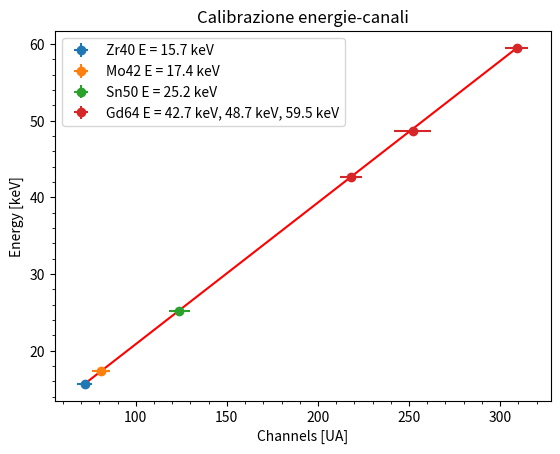

Write Python code to recreate this figure.
import numpy as np
import matplotlib.pyplot as plt
from scipy.optimize import curve_fit

#Calibrazione energie-canali utilizzando i flitri di Gd62, Mo40, Sn50, Zr40 con emissioni note

energy = np.array([15.7, 17.4, 25.2, 42.7, 48.7, 59.5]) #keV
picchi = np.array([72., 81., 124., 218., 252., 309.]) #il canale a 59.5 keV è stato mediato su tutti i filtri
sigma = np.array([4.0, 4.9, 6., 6.1, 10., 6.5])

def retta(x, a, b):
    return a*x + b

init_values = [1,0]
pars, covm = curve_fit(retta, picchi, energy, init_values, sigma)

a0, b0 = pars
da, db = np.sqrt(covm.diagonal())


chisq = (((energy - retta(picchi, *pars))/sigma)**2).sum()
ndof = len(energy) - 2
print(f'chisq/ndof = {chisq:.3f}/{ndof}\n')
x = np.linspace(picchi[0], picchi[-1], 1000)
print(f'a = {a0:.3f} +- {da:.3f} keV/canale\n')
print(f'b = {b0:.2f} +- {db:.2f} keV\n')


plt.title('Calibrazione energie-canali')
plt.errorbar(picchi[0], energy[0], 0., sigma[0], marker = 'o', linestyle = '', label = f'Zr40 E = {energy[0]} keV')
plt.errorbar(picchi[1], energy[1], 0., sigma[1], marker = 'o', linestyle = '', label = f'Mo42 E = {energy[1]} keV')
plt.errorbar(picchi[2], energy[2], 0., sigma[2], marker = 'o', linestyle = '', label = f'Sn50 E = {energy[2]} keV')
plt.errorbar(picchi[3:6], energy[3:6], np.zeros(len(energy[3:6])), sigma[3:6], marker = 'o', linestyle = '',label = f'Gd64 E = {energy[3]} keV, {energy[4]} keV, {energy[5]} keV')
plt.plot(x, retta(x, a0, b0), color = 'r')
plt.xlabel('Channels [UA]')
plt.ylabel('Energy [keV]')

correlation = covm[0][1]/(da*db)
peak = 126
y = retta(peak, a0, b0)
dy = np.sqrt((peak*da)**2 + db**2 + 2*peak*correlation*da*db)
print(f'E (canale picco: {peak}) = {y:.2f} +- {dy:.2f} keV\n')

plt.legend()
plt.minorticks_on()
plt.show()